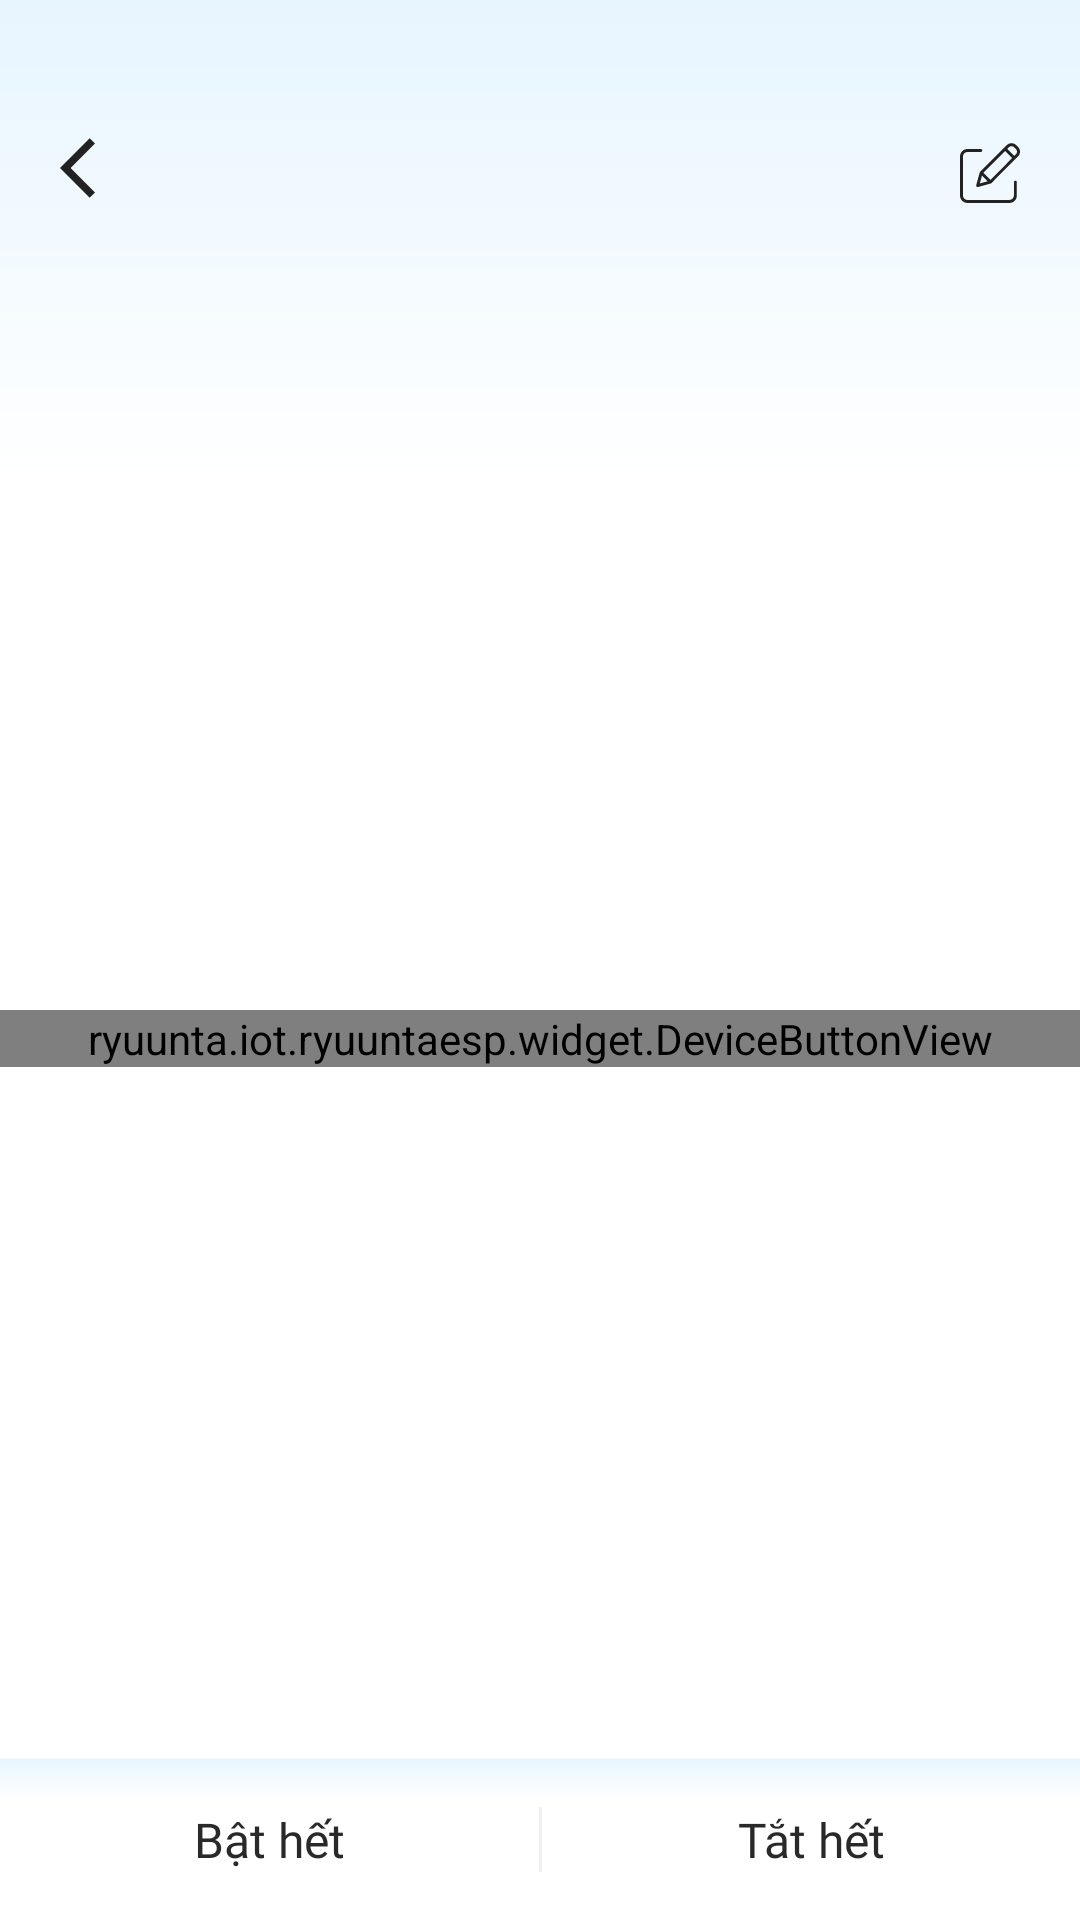

Here is an Android app screen rendered from its layout file. Give the layout XML and the strings, colors and styles it references.
<!-- AndroidManifest.xml: application theme Theme.RyuuntaESP -->
<!-- res/layout/fragment_devices.xml -->
<?xml version="1.0" encoding="utf-8"?>
<layout xmlns:android="http://schemas.android.com/apk/res/android"
    xmlns:app="http://schemas.android.com/apk/res-auto"
    xmlns:tools="http://schemas.android.com/tools">

    <LinearLayout
        android:id="@+id/container"
        android:layout_width="match_parent"
        android:layout_height="match_parent"
        android:paddingTop="@dimen/_space36dp"
        android:background="@drawable/bg_header_color_gradient"
        android:orientation="vertical">

        <RelativeLayout
            android:layout_width="match_parent"
            android:layout_height="wrap_content"
            android:layout_marginVertical="@dimen/_space8dp"
            android:paddingHorizontal="@dimen/_space12dp">

            <include
                android:id="@+id/btn_nav_back"
                android:layout_width="wrap_content"
                android:layout_height="wrap_content"
                android:layout_alignParentStart="true"
                android:layout_alignParentTop="true"
                android:layout_marginStart="@dimen/_space8dp"
                layout="@layout/view_button_nav_back"/>

            <TextView
                android:id="@+id/txt_device_label"
                android:layout_width="wrap_content"
                android:layout_height="wrap_content"
                style="@style/theme_header_text"
                android:layout_toEndOf="@id/btn_nav_back"
                android:layout_toStartOf="@id/btn_edit_device"
                android:layout_alignParentTop="true"
                android:gravity="center"
                android:layout_gravity="center_horizontal"
                tools:text="Device name"/>

            <ImageView
                android:id="@+id/btn_edit_device"
                android:layout_width="@dimen/_space36dp"
                android:layout_height="@dimen/_space36dp"
                android:paddingHorizontal="@dimen/_space8dp"
                android:layout_alignParentEnd="true"
                android:layout_alignParentTop="true"
                android:layout_alignBottom="@id/txt_device_label"
                android:src="@drawable/ic_text_editor"/>

            <TextView
                android:id="@+id/txt_room_label"
                android:layout_width="wrap_content"
                android:layout_height="wrap_content"
                style="@style/theme_content_text"
                android:layout_alignStart="@id/txt_device_label"
                android:layout_alignEnd="@id/txt_device_label"
                android:layout_below="@id/txt_device_label"
                android:layout_marginTop="@dimen/_space8dp"
                android:gravity="center"
                android:layout_gravity="center_horizontal"
                tools:text="room name"/>
        </RelativeLayout>



        <LinearLayout
            android:layout_width="match_parent"
            android:layout_height="0dp"
            android:gravity="center"
            android:layout_weight="1"
            android:orientation="vertical">

            <ryuunta.iot.ryuuntaesp.widget.DeviceButtonView
                android:id="@+id/layout_element_button"
                android:layout_width="match_parent"
                android:layout_height="wrap_content"/>
        </LinearLayout>

        <LinearLayout
            android:layout_width="match_parent"
            android:layout_height="wrap_content"
            android:orientation="horizontal"
            android:background="@drawable/bg_header_color_gradient"
            android:paddingVertical="@dimen/_space16dp"
            android:elevation="1dp"
            android:gravity="center">


            <TextView
                android:id="@+id/btn_turn_on_all"
                android:layout_width="match_parent"
                android:layout_height="wrap_content"
                style="@style/theme_title_text"
                android:gravity="center"
                android:background="@drawable/bg_transparent_ripple"
                android:layout_weight="1"
                android:text="@string/txt_all_on"/>

            <View
                android:layout_width="1dp"
                android:layout_height="match_parent"
                android:background="?backgroundItemLv2"/>

            <TextView
                android:id="@+id/btn_turn_off_all"
                android:layout_width="match_parent"
                android:layout_height="wrap_content"
                style="@style/theme_title_text"
                android:background="@drawable/bg_transparent_ripple"
                android:gravity="center"
                android:layout_weight="1"
                android:text="@string/txt_all_off"/>
        </LinearLayout>
    </LinearLayout>
</layout>
<!-- res/layout/view_button_nav_back.xml (included above) -->
<?xml version="1.0" encoding="utf-8"?>
<androidx.appcompat.widget.AppCompatImageView xmlns:android="http://schemas.android.com/apk/res/android"
    android:layout_width="wrap_content"
    android:layout_height="wrap_content"
    xmlns:app="http://schemas.android.com/apk/res-auto"
    app:srcCompat="@drawable/ic_arrow_back_24">

</androidx.appcompat.widget.AppCompatImageView>
<!-- resources referenced by this layout -->
<resources>
  <dimen name="_space12dp">12dp</dimen>
  <dimen name="_space16dp">16dp</dimen>
  <dimen name="_space36dp">36dp</dimen>
  <dimen name="_space8dp">8dp</dimen>
  <!-- drawable bg_header_color_gradient (drawable) -->
  <?xml version="1.0" encoding="utf-8"?>
  <shape xmlns:android="http://schemas.android.com/apk/res/android"
      android:shape="rectangle">
      <gradient android:startColor="?backgroundHeaderColor"
          android:centerColor="?backgroundColor"
          android:endColor="?backgroundColor"
          android:centerY="0.25"
          android:angle="270"/>
  
  </shape>
  <!-- drawable bg_transparent_ripple (drawable) -->
  <?xml version="1.0" encoding="utf-8"?>
  <ripple xmlns:android="http://schemas.android.com/apk/res/android"
      android:color="?backgroundItemRipple">
  
      <item>
          <shape
              android:shape="rectangle">
              <solid android:color="@android:color/transparent"/>
          </shape>
      </item>
  
  </ripple>
  <!-- drawable ic_arrow_back_24 (drawable) -->
  <vector xmlns:android="http://schemas.android.com/apk/res/android" android:autoMirrored="true" android:height="24dp" android:tint="?tintIcon" android:viewportHeight="24" android:viewportWidth="24" android:width="24dp">
        
      <path android:fillColor="@android:color/white" android:pathData="M11.67,3.87L9.9,2.1 0,12l9.9,9.9 1.77,-1.77L3.54,12z"/>
      
  </vector>
  <string name="txt_all_off">Tắt hết</string>
  <string name="txt_all_on">Bật hết</string>
  <style name="theme_content_text">
          <item name="android:fontFamily">@font/sfprodisplay_regular</item>
          <item name="android:textSize">@dimen/text_size_14</item>
          <item name="android:textColor">?textNormalColor</item>
          
      </style>
  <style name="theme_header_text">
          <item name="android:textColor">?textHeaderColor</item>
          <item name="android:fontFamily">@font/sfprodisplay_bold</item>
          <item name="android:textSize">@dimen/text_size_20</item>
          <item name="android:textAllCaps">true</item>
          <item name="android:layout_marginHorizontal">@dimen/_space8dp</item>
      </style>
  <style name="theme_title_text">
          <item name="android:textColor">?textNormalColor</item>
          <item name="android:fontFamily">@font/sfprodisplay_semibold</item>
          <item name="android:textSize">@dimen/text_size_16</item>
          <item name="android:layout_marginHorizontal">@dimen/_space8dp</item>
      </style>
  <dimen name="text_size_14">14sp</dimen>
  <dimen name="text_size_20">20sp</dimen>
  <dimen name="text_size_16">16sp</dimen>
  <style name="Base.Theme.RyuuntaESP" parent="Theme.MaterialComponents.DayNight.NoActionBar">
          
          
  
      </style>
  <color name="bg_header_daylight">#E7F5FF</color>
  <color name="bg_color_daylight">#FFFFFF</color>
  <color name="bg_item_daylight">#F8F8F8</color>
  <color name="bg_item_ripple_daylight">#CDCDCD</color>
  <color name="text_header_color_daylight">#404849</color>
  <color name="text_normal_color_daylight">#292929</color>
  <color name="text_hint_color_daylight">#606060</color>
  <color name="tint_icon_daylight">#222222</color>
  <color name="accent_color_daylight">#7C8DF1</color>
  <color name="bg_item_daylight_lv2">#F0F0F0</color>
  <color name="tint_icon_daylight_inactive">#CFCFCF</color>
  <color name="bg_nav_daylight">#7DCBFF</color>
  <color name="bg_pink_daylight_fade">#66D56BC9</color>
  <color name="bg_green_daylight_fade">#666ACFC5</color>
</resources>
